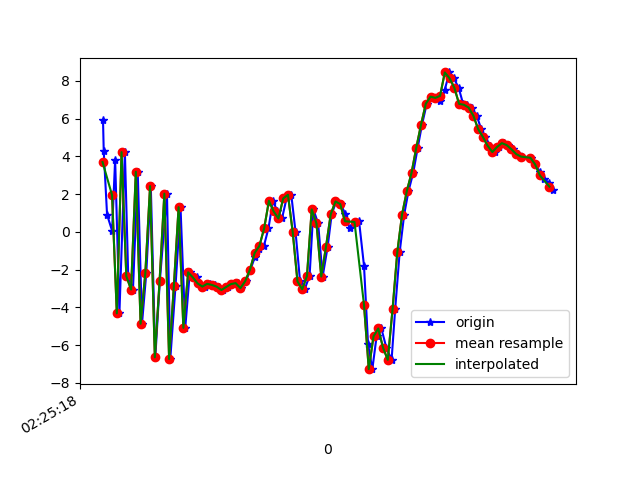

The table this chart was drawn from, first rows:
1617848718322, 544361853618534, 5.9033904, -3.0504386, 7.334049
1617848718325, 544361872849305, 4.286, -2.486, -7.133
1617848718339, 544361892080074, 0.9129, -3.255, 7.198
1617848718360, 544361911310844, 0.06829, -4.088, -8.468
1617848718373, 544361930541614, 3.834, -4.087, 7.915
1617848718391, 544361949772384, -4.313, -6.197, -2.762
1617848718414, 544361969003154, 4.228, -4.358, -1.213
1617848718428, 544361988233924, -2.344, -4.386, 7.967
1617848718448, 544362007464694, -3.053, -3.721, -8.049
1617848718468, 544362026695464, 3.186, -2.062, 2.685
1617848718486, 544362045926234, -4.863, -4.71, 4.068
1617848718504, 544362065157004, -2.178, -4.158, -7.712
1617848718523, 544362084387774, 2.428, -2.499, 5.181
1617848718542, 544362103618544, -6.641, -3.498, 2.068
1617848718561, 544362122849314, -2.59, -2.474, -9.008
1617848718591, 544362142080084, 2.028, -1.453, 4.576
1617848718605, 544362161310854, -6.73, -3.517, 2.34
1617848718627, 544362180541624, -2.866, -3.128, -8.457
1617848718648, 544362199772394, 1.311, -1.775, 3.87
1617848718668, 544362219003164, -5.082, -2.46, 2.775
1617848718687, 544362238233934, -2.14, -2.582, -4.503
1617848718718, 544362257464704, -2.409, -2.147, -2.395
1617848718720, 544362276695474, -2.73, -1.551, -1.401
1617848718751, 544362295926244, -2.889, -1.354, -0.7862
1617848718753, 544362315157014, -2.899, -1.164, -0.6811
1617848718771, 544362334387784, -2.751, -0.8901, -0.5474
1617848718791, 544362353618554, -2.807, -0.5761, -0.3372
1617848718808, 544362372849324, -2.899, -0.3434, -0.0489
1617848718825, 544362392080094, -3.079, -0.1051, 0.1301
1617848718847, 544362411310864, -2.917, 0.1165, 0.3157
1617848718865, 544362430541634, -2.763, 0.685, 0.7448
1617848718889, 544362449772404, -2.714, 1.992, 1.077
1617848718904, 544362469003174, -2.977, 2.907, 1.106
1617848718923, 544362488233944, -2.61, 2.935, 1.24
1617848718942, 544362507464714, -2.006, 3.799, 3.086
1617848718961, 544362526695484, -1.326, 5.427, 6.232
1617848718979, 544362545926254, -0.8963, 3.993, 7.974
1617848718999, 544362565157024, -0.7389, 0.4664, 8.016
1617848719018, 544362584387794, 0.1941, -2.485, 6.06
1617848719037, 544362603618564, 1.648, -6.108, 6.657
1617848719056, 544362622849334, 1.083, -9.208, 7.401
1617848719075, 544362642080104, 0.7129, -8.066, 6.573
1617848719094, 544362661310874, 1.773, -6.525, 5.579
1617848719114, 544362680541644, 1.965, -5.872, 4.774
1617848719132, 544362699772414, -9.239912E-4, -4.829, 4.458
1617848719151, 544362719003184, -2.619, -2.283, 2.854
1617848719170, 544362738233954, -3.035, 0.8486, -1.354
1617848719191, 544362757464724, -2.336, 2.75, -5.464
1617848719207, 544362776695494, 1.192, 6.147, -11.18
1617848719227, 544362795926264, 0.4491, 5.392, -12.21
1617848719246, 544362815157034, -2.364, 2.986, -9.512
1617848719267, 544362834387804, -0.7923, 2.751, -7.929
1617848719284, 544362853618574, 0.9391, 5.769, -7.697
1617848719303, 544362872849344, 1.613, 6.948, -7.038
1617848719322, 544362892080114, 1.477, 4.108, -6.805
1617848719342, 544362911310884, 0.9289, 0.7798, -6.486
1617848719359, 544362930541654, 0.2025, 0.3054, -4.382
1617848719381, 544362949772424, 0.4611, 2.25, -4.792
1617848719399, 544362969003194, 0.5927, 3.41, -4.132
1617848719420, 544362988233964, -1.801, 2.637, -3.504
1617848719437, 544363007464734, -5.933, -1.035, 0.1021
... 40 more rows
